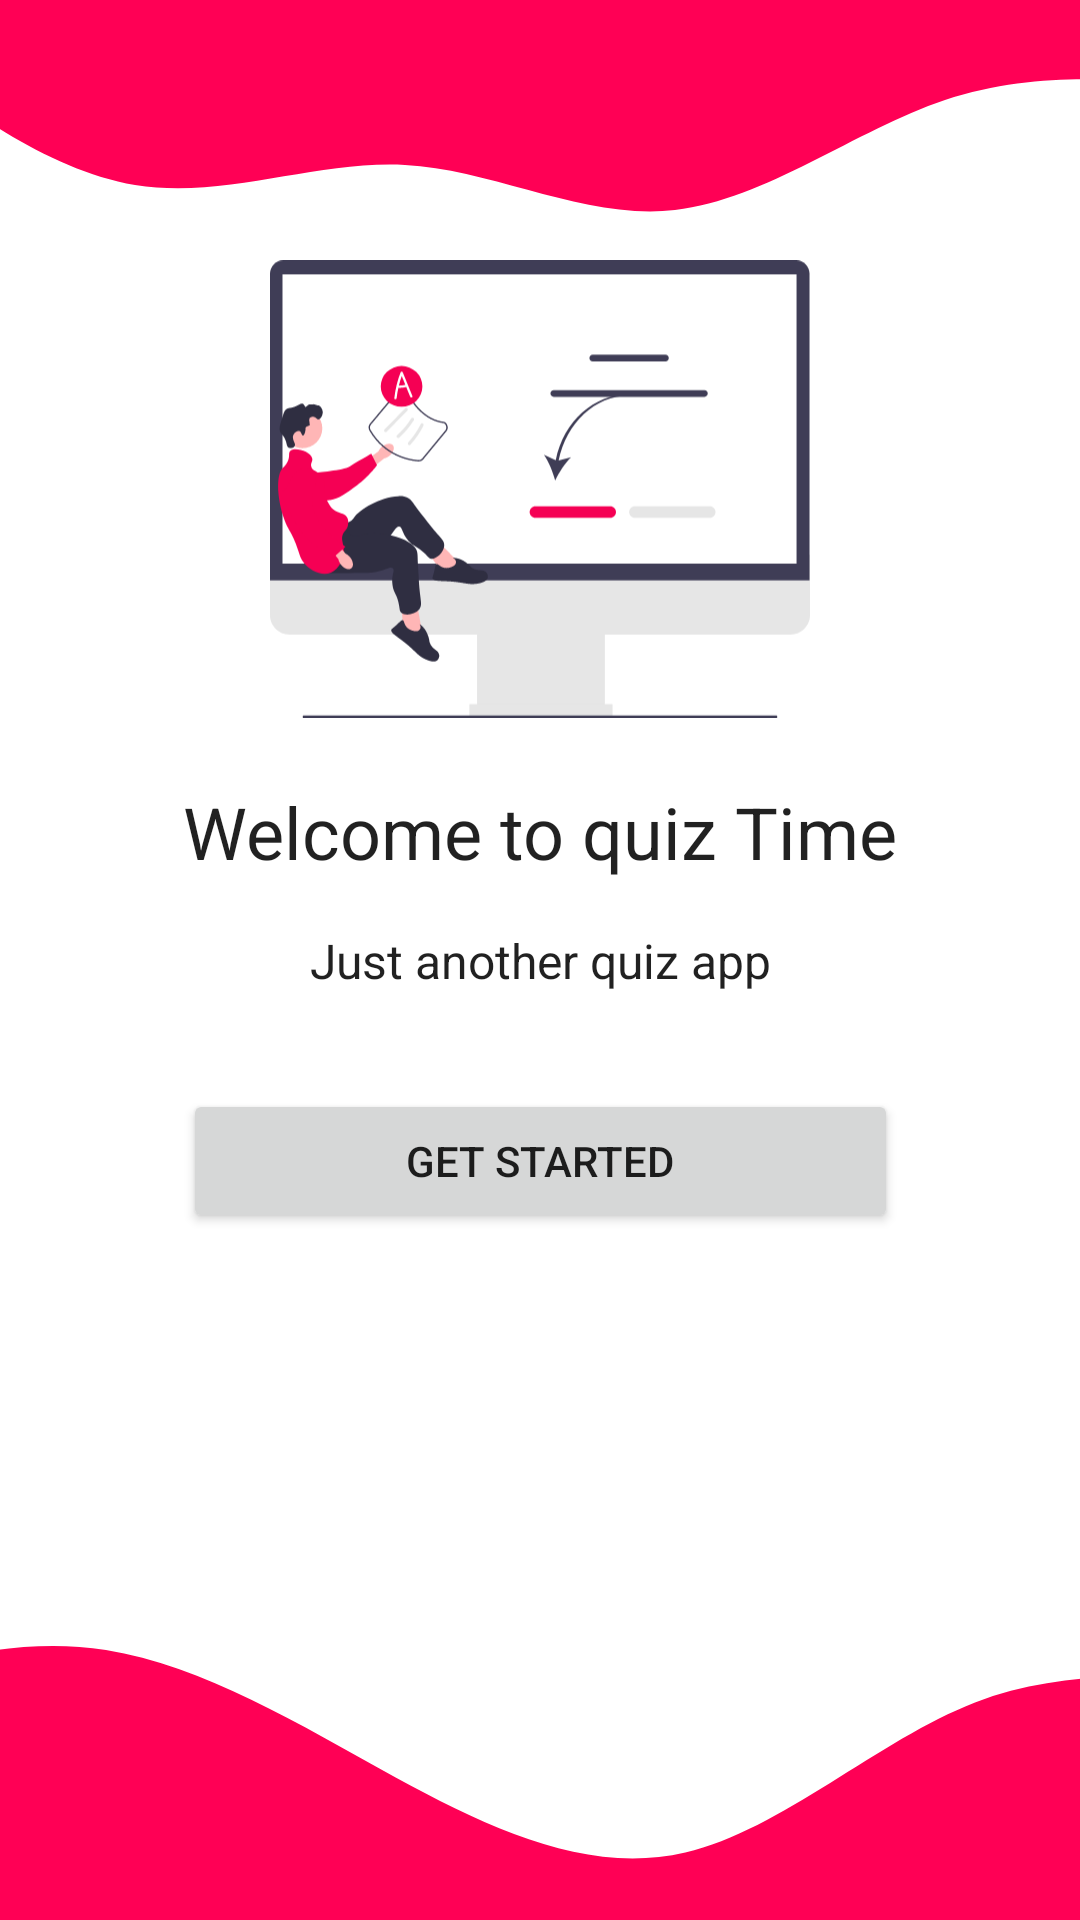

The Android layout XML behind this screen, and the referenced resources:
<!-- AndroidManifest.xml: application theme Theme.QuizAppYT -->
<!-- res/layout/activity_login_intro.xml -->
<?xml version="1.0" encoding="utf-8"?>
<androidx.constraintlayout.widget.ConstraintLayout xmlns:android="http://schemas.android.com/apk/res/android"
    xmlns:app="http://schemas.android.com/apk/res-auto"
    xmlns:tools="http://schemas.android.com/tools"
    android:layout_width="match_parent"
    android:layout_height="match_parent"
    tools:context=".LoginIntro">

    <TextView
        android:id="@+id/tvLoginSubHeader"
        style="@style/TextAppearance.AppCompat.Subhead"
        android:layout_width="wrap_content"
        android:layout_height="wrap_content"
        android:text="Just another quiz app"
        app:layout_constraintBottom_toBottomOf="parent"
        app:layout_constraintEnd_toEndOf="parent"
        app:layout_constraintStart_toStartOf="parent"
        app:layout_constraintTop_toTopOf="parent" />

    <TextView
        android:id="@+id/tvLoginHeader"
        style="@style/TextAppearance.AppCompat.Headline"
        android:layout_width="wrap_content"
        android:layout_height="wrap_content"
        android:layout_marginBottom="16dp"
        android:text="Welcome to quiz Time"
        app:layout_constraintBottom_toTopOf="@+id/tvLoginSubHeader"
        app:layout_constraintEnd_toEndOf="parent"
        app:layout_constraintStart_toStartOf="parent" />

    <ImageView
        android:layout_width="180dp"
        android:layout_height="180dp"
        android:layout_marginBottom="8dp"
        android:src="@drawable/ic_quiz_hero_img"
        app:layout_constraintBottom_toTopOf="@+id/tvLoginHeader"
        app:layout_constraintEnd_toEndOf="parent"
        app:layout_constraintStart_toStartOf="parent"
        />

    <Button
        android:id="@+id/btnGetStarted"
        android:layout_width="0dp"
        android:layout_height="wrap_content"
        android:layout_marginTop="32dp"
        android:text="Get started"
        app:layout_constraintEnd_toEndOf="@+id/tvLoginHeader"
        app:layout_constraintHorizontal_bias="0.5"
        app:layout_constraintStart_toStartOf="@+id/tvLoginHeader"
        app:layout_constraintTop_toBottomOf="@+id/tvLoginSubHeader" />

    <ImageView
        android:layout_width="0dp"
        android:layout_height="150dp"
        android:scaleType="centerCrop"
        android:src="@drawable/ic_wave"
        app:layout_constraintBottom_toBottomOf="parent"
        app:layout_constraintEnd_toEndOf="parent"
        app:layout_constraintHorizontal_bias="1.0"
        app:layout_constraintStart_toStartOf="parent" />

    <ImageView
        android:layout_width="0dp"
        android:layout_height="100dp"
        android:scaleType="centerCrop"
        app:layout_constraintEnd_toEndOf="parent"
        app:layout_constraintStart_toStartOf="parent"
        app:layout_constraintTop_toTopOf="parent"
        app:srcCompat="@drawable/wave_top" />

</androidx.constraintlayout.widget.ConstraintLayout>
<!-- resources referenced by this layout -->
<resources>
  <!-- drawable ic_quiz_hero_img: vector/xml drawable (drawable, 9691 chars, omitted) -->
  <!-- drawable ic_wave (drawable) -->
  <vector xmlns:android="http://schemas.android.com/apk/res/android"
      android:width="1440dp"
      android:height="320dp"
      android:viewportWidth="1440"
      android:viewportHeight="320">
    <path
        android:pathData="M0,224L34.3,213.3C68.6,203 137,181 206,160C274.3,139 343,117 411,128C480,139 549,181 617,218.7C685.7,256 754,288 823,272C891.4,256 960,192 1029,165.3C1097.1,139 1166,149 1234,144C1302.9,139 1371,117 1406,106.7L1440,96L1440,320L1405.7,320C1371.4,320 1303,320 1234,320C1165.7,320 1097,320 1029,320C960,320 891,320 823,320C754.3,320 686,320 617,320C548.6,320 480,320 411,320C342.9,320 274,320 206,320C137.1,320 69,320 34,320L0,320Z"
        android:fillColor="#FF0055"/>
  </vector>
  <!-- drawable wave_top (drawable) -->
  <vector xmlns:android="http://schemas.android.com/apk/res/android"
      android:width="1440dp"
      android:height="320dp"
      android:viewportWidth="1440"
      android:viewportHeight="320">
    <path
        android:pathData="M0,32L48,69.3C96,107 192,181 288,197.3C384,213 480,171 576,176C672,181 768,235 864,224C960,213 1056,139 1152,106.7C1248,75 1344,85 1392,90.7L1440,96L1440,0L1392,0C1344,0 1248,0 1152,0C1056,0 960,0 864,0C768,0 672,0 576,0C480,0 384,0 288,0C192,0 96,0 48,0L0,0Z"
        android:fillColor="#FF0055"/>
  </vector>
  <style name="Theme.QuizAppYT" parent="Theme.MaterialComponents.DayNight.NoActionBar">
          
          <item name="colorPrimary">@color/purple_500</item>
          <item name="colorPrimaryVariant">@color/purple_700</item>
          <item name="colorOnPrimary">@color/white</item>
          
          <item name="colorSecondary">@color/teal_200</item>
          <item name="colorSecondaryVariant">@color/teal_700</item>
          <item name="colorOnSecondary">@color/black</item>
          
          <item name="android:statusBarColor">?attr/colorPrimaryVariant</item>
          
      </style>
  <color name="purple_500">#FF6200EE</color>
  <color name="purple_700">#FF3700B3</color>
  <color name="white">#FFFFFFFF</color>
  <color name="teal_200">#FF03DAC5</color>
  <color name="teal_700">#FF018786</color>
  <color name="black">#FF000000</color>
</resources>
